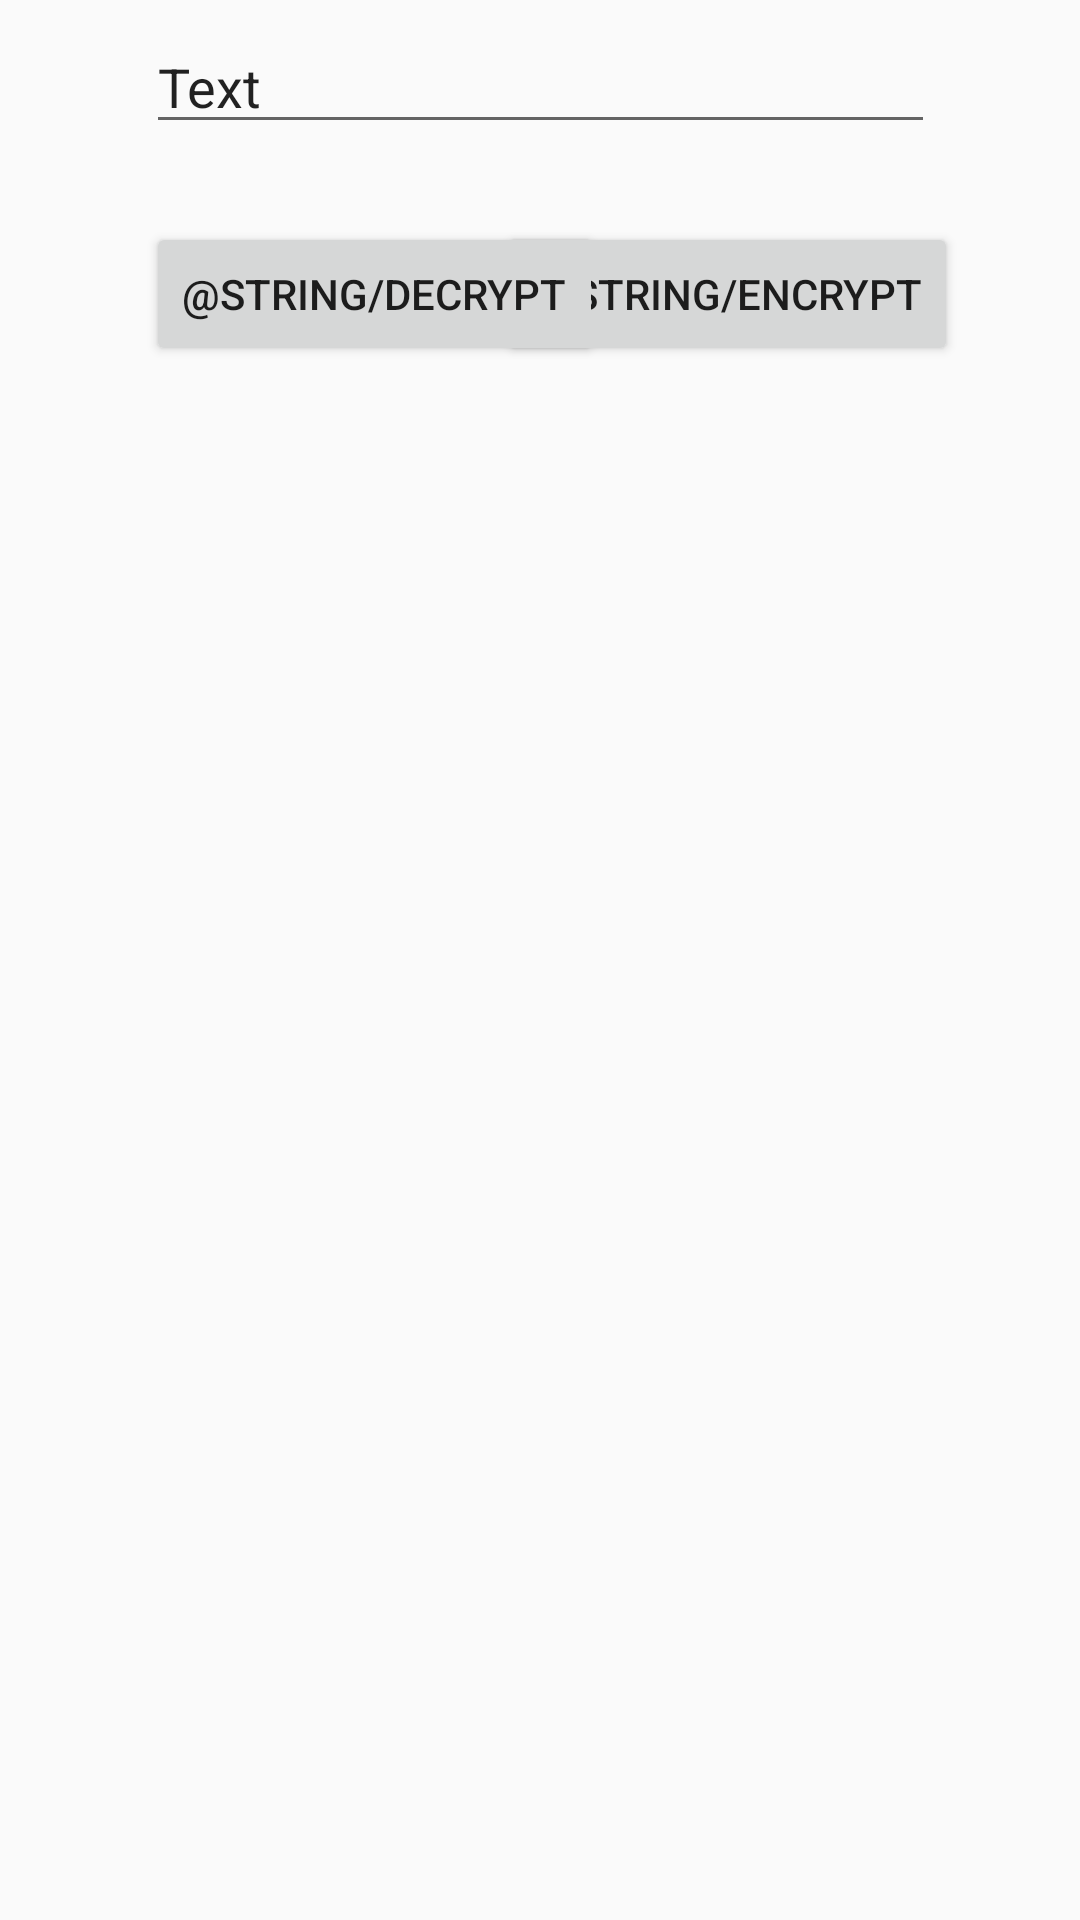

Reconstruct the res/layout file that produces this screen, plus the resources it refers to.
<!-- AndroidManifest.xml: application theme AppTheme -->
<!-- res/layout/activity_main.xml -->
<?xml version="1.0" encoding="utf-8"?>
<android.support.constraint.ConstraintLayout xmlns:android="http://schemas.android.com/apk/res/android"
    xmlns:app="http://schemas.android.com/apk/res-auto"
    xmlns:tools="http://schemas.android.com/tools"
    android:layout_width="match_parent"
    android:layout_height="match_parent"
    tools:context="uk.ac.northumbria.securephonebook.MainActivity">

    <EditText
        android:id="@+id/editText"
        android:layout_width="263dp"
        android:layout_height="40dp"
        android:layout_marginLeft="8dp"
        android:text="Text"
        app:layout_constraintLeft_toLeftOf="parent"
        android:layout_marginRight="8dp"
        app:layout_constraintRight_toRightOf="parent"
        app:layout_constraintTop_toTopOf="parent"
        android:layout_marginTop="8dp"
        tools:layout_editor_absoluteX="14dp" />


    <Button
        android:id="@+id/encryptButton"
        android:layout_width="wrap_content"
        android:layout_height="wrap_content"
        android:text="@string/encrypt"
        android:layout_marginTop="26dp"
        app:layout_constraintTop_toBottomOf="@+id/editText"
        android:layout_marginRight="-8dp"
        app:layout_constraintRight_toRightOf="@+id/editText" />

    <Button
        android:id="@+id/decryptButton"
        android:layout_width="wrap_content"
        android:layout_height="wrap_content"
        android:text="@string/decrypt"
        android:layout_marginTop="26dp"
        app:layout_constraintTop_toBottomOf="@+id/editText"
        android:layout_marginLeft="0dp"
        app:layout_constraintLeft_toLeftOf="@+id/editText" />
</android.support.constraint.ConstraintLayout>
<!-- resources referenced by this layout -->
<resources>
  <style name="AppTheme" parent="Theme.AppCompat.Light.DarkActionBar">
          
          <item name="colorPrimary">@color/colorPrimary</item>
          <item name="colorPrimaryDark">@color/colorPrimaryDark</item>
          <item name="colorAccent">@color/colorAccent</item>
      </style>
  <!-- not gathered from this repository: default colours our renderer supplied (Android Studio template values) -->
  <color name="colorPrimary">#FF6200EE</color>
  <color name="colorPrimaryDark">#FF3700B3</color>
  <color name="colorAccent">#FF03DAC5</color>
</resources>
